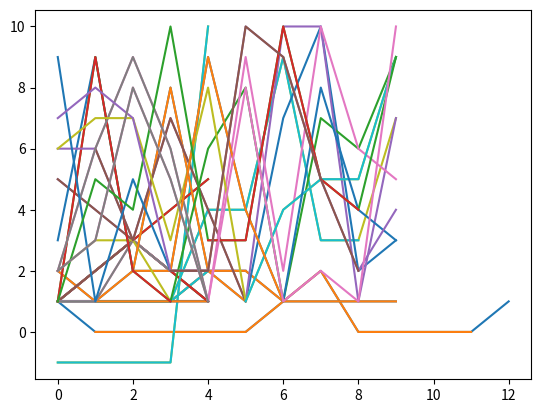

The matplotlib source for this figure:
#! /usr/bin/env python3

"""
Authors:
[redacted]
[redacted]
"""

def unimodal(a):
    """
    a (list)
    """
    if len(a) == 0: return 0

    current_length   = 1
    overlap          = 0
    max_length       = 0
    going_up         = None # this checks if we are going up or not; we start by going down
    start_index      = 0    # was not needed for the assignment

    def last(i): return a[i - 1]
    def nxt(i): return a[i]

    for i in range(1, len(a)):

        # at the beginning, we have to find out if we are going up or not
        if going_up is None and last(i) == nxt(i):
            current_length += 1
            overlap += 1

        elif going_up is None and last(i) < nxt(i):
            current_length += 1
            going_up = True

        elif going_up is None and last(i) > nxt(i):
            current_length += 1
            going_up = False

        # in the process of going up
        elif last(i) == nxt(i) and going_up is True:
            current_length += 1
            going_up = True 

        elif last(i) < nxt(i) and going_up is True:
            current_length += 1
            overlap = 0
            going_up = True

        elif last(i) > nxt(i) and going_up is True:
            current_length += 1
            overlap = 0
            going_up = False

        # we were going down and here it ends
        elif going_up is False and last(i) == nxt(i):
            current_length += 1
            overlap += 1
            going_up = False

        elif going_up is False and last(i) < nxt(i):
            if max_length < current_length:
                max_length = current_length
                start_index = i - current_length
            current_length = overlap + 2
            going_up = True

        # in the process of going down
        elif going_up is False and last(i) > nxt(i):
            current_length += 1
            going_up = False

    if max_length < current_length:
        max_length = current_length
        start_index = len(a) - current_length
    return max_length, start_index

def main():
    import random
    import matplotlib.pyplot as plt

    def test_example(a):
        length, index = unimodal(a)
        print("Example list   : {}".format(a))
        print("Maximal length : {}".format(length))
        print("Sequence       : {}".format(a[index : index + length]))
        print()
        plt.plot(range(len(a)), a)
        plt.plot(range(index, index + length), a[index : index + length])
        plt.show()

    examples = [
        [1, 0, 0, 0, 0, 0, 1, 2, 0, 0, 0, 0, 1],
        [0],
        [1],
        [1, 1, 1, 1, 2, 2],
        [-1, -1, -1, -1, 10],
        [1, 1, 2, 2, 2, 2, 1, 1, 1, 1],
        [1, 2, 3, 4, 5],
        [5, 4, 3, 2, 1],
        [1, 1, 1, 1, 1],
        [1, 1, 1, 1, 2],
        [2, 1, 1, 1, 1],
        [1, 2, 3, 2, 1],
        [1, 2, 3, 2, 2],
        [1, 1, 3, 2, 2],
    ]

    for a in examples:
        test_example(a)

    for _ in range(10):
        test_example([random.randint(1, 10) for n in range(10)])

if __name__ == "__main__":
    main()
